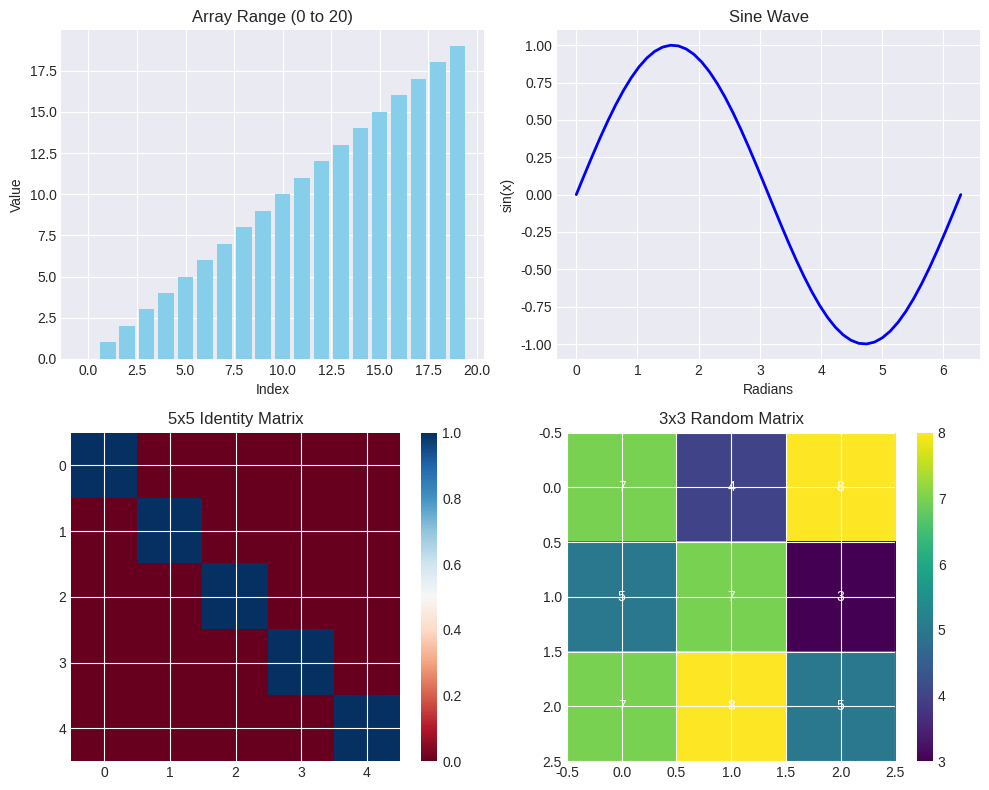

Source code (Python):
# Import required libraries
import numpy as np
import matplotlib.pyplot as plt
import time
# Set up matplotlib for inline display (if using Jupyter)
# For regular Python, plots will open in separate windows
plt.style.use('seaborn-v0_8-darkgrid') # Make plots look nice!
# Set random seed for reproducibility
np.random.seed(42)
print("Lab environment ready!")
print(f"NumPy version: {np.__version__}")
def exercise_1_1():
    print("="*50)
    print("Exercise 1.1: Array Creation Methods")
    print("="*50)
    
    # TODO: Create the following arrays
    # 1. An array of integers from 0 to 20
    array_range = np.arange(20) # Your code here
    
    # 2. An array of 50 evenly spaced points between 0 and 2π
    array_linear = np.linspace(0,2*np.pi,50) # Your code here
    
    # 3. A 5x5 identity matrix
    identity_matrix = np.eye(5) # Your code here
    
    # 4. A 3x3 matrix filled with random integers between 1 and 10
    random_matrix = np.random.randint(1,10,size=(3,3)) # Your code here
    
    # Visualization (provided)
    if array_range is not None and array_linear is not None:
        fig, axes = plt.subplots(2, 2, figsize=(10, 8))
        # Plot 1: Bar chart of range array
        axes[0, 0].bar(range(len(array_range)), array_range, color='skyblue')
        axes[0, 0].set_title('Array Range (0 to 20)')
        axes[0, 0].set_xlabel('Index')
        axes[0, 0].set_ylabel('Value')
        # Plot 2: Sine wave using linear space
        if array_linear is not None:
            sine_wave = np.sin(array_linear)
            axes[0, 1].plot(array_linear, sine_wave, 'b-', linewidth=2)
            axes[0, 1].set_title('Sine Wave')
            axes[0, 1].set_xlabel('Radians')
            axes[0, 1].set_ylabel('sin(x)')
            axes[0, 1].grid(True)
        # Plot 3: Identity matrix as heatmap
        if identity_matrix is not None:
            im = axes[1, 0].imshow(identity_matrix, cmap='RdBu', vmin=0, vmax=1)
            axes[1, 0].set_title('5x5 Identity Matrix')
            plt.colorbar(im, ax=axes[1, 0])
        # Plot 4: Random matrix as heatmap
        if random_matrix is not None:
            im = axes[1, 1].imshow(random_matrix, cmap='viridis')
            axes[1, 1].set_title('3x3 Random Matrix')
            for i in range(3):
                for j in range(3):
                    axes[1, 1].text(j, i, f'{random_matrix[i, j]}',
                        ha='center', va='center', color='white')
            plt.colorbar(im, ax=axes[1, 1])
    plt.tight_layout()
    plt.show()
    return array_range, array_linear, identity_matrix, random_matrix
# Run the exercise
arrays=exercise_1_1()

def exercise_1_2():
    """
    Explore array attributes with different dimensional arrays.
    """
    print("\n" + "="*50)
    print("Exercise 1.2: Array Attributes")
    print("="*50)
    # Create arrays of different dimensions
    arr_1d = np.array([1, 2, 3, 4, 5])
    arr_2d = np.array([[1, 2, 3], [4, 5, 6]])
    arr_3d = np.array([[[1, 2], [3, 4]], [[5, 6], [7, 8]]])
    # TODO: Fill in the attributes for each array
    arrays = [
        ("1D Array", arr_1d),
        ("2D Array", arr_2d),
        ("3D Array", arr_3d)
        ]
    for name, arr in arrays:
        print(f"\n{name}:")
        print(f" Array: {arr}")
        # TODO: Print the following attributes
        print(arr.ndim)
        print(arr.shape)
        print(arr.size)
        print(arr.dtype)
        print(arr.itemsize)
        print(arr.nbytes)
    # TODO: Create a bar chart comparing nbytes for each array
    return arr_1d, arr_2d, arr_3d
# Run the exercise
exercise_1_2()
